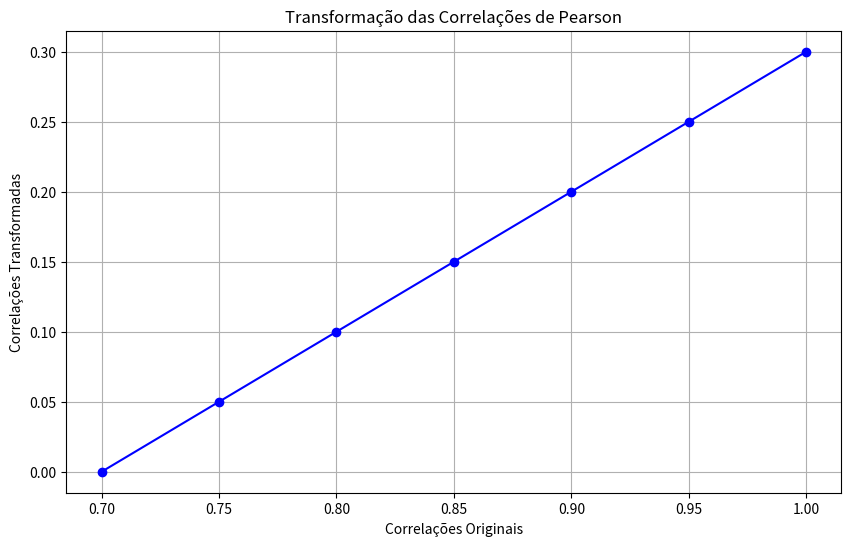

Python code for this plot:
import matplotlib.pyplot as plt

# Valores originais e transformados
original = [0.70, 0.75, 0.80, 0.85, 0.90, 0.95, 1.00]
transformado = [x - 0.7 for x in original]

plt.figure(figsize=(10, 6))
plt.plot(original, transformado, marker='o', linestyle='-', color='b')
plt.title('Transformação das Correlações de Pearson')
plt.xlabel('Correlações Originais')
plt.ylabel('Correlações Transformadas')
plt.grid(True)
plt.show()